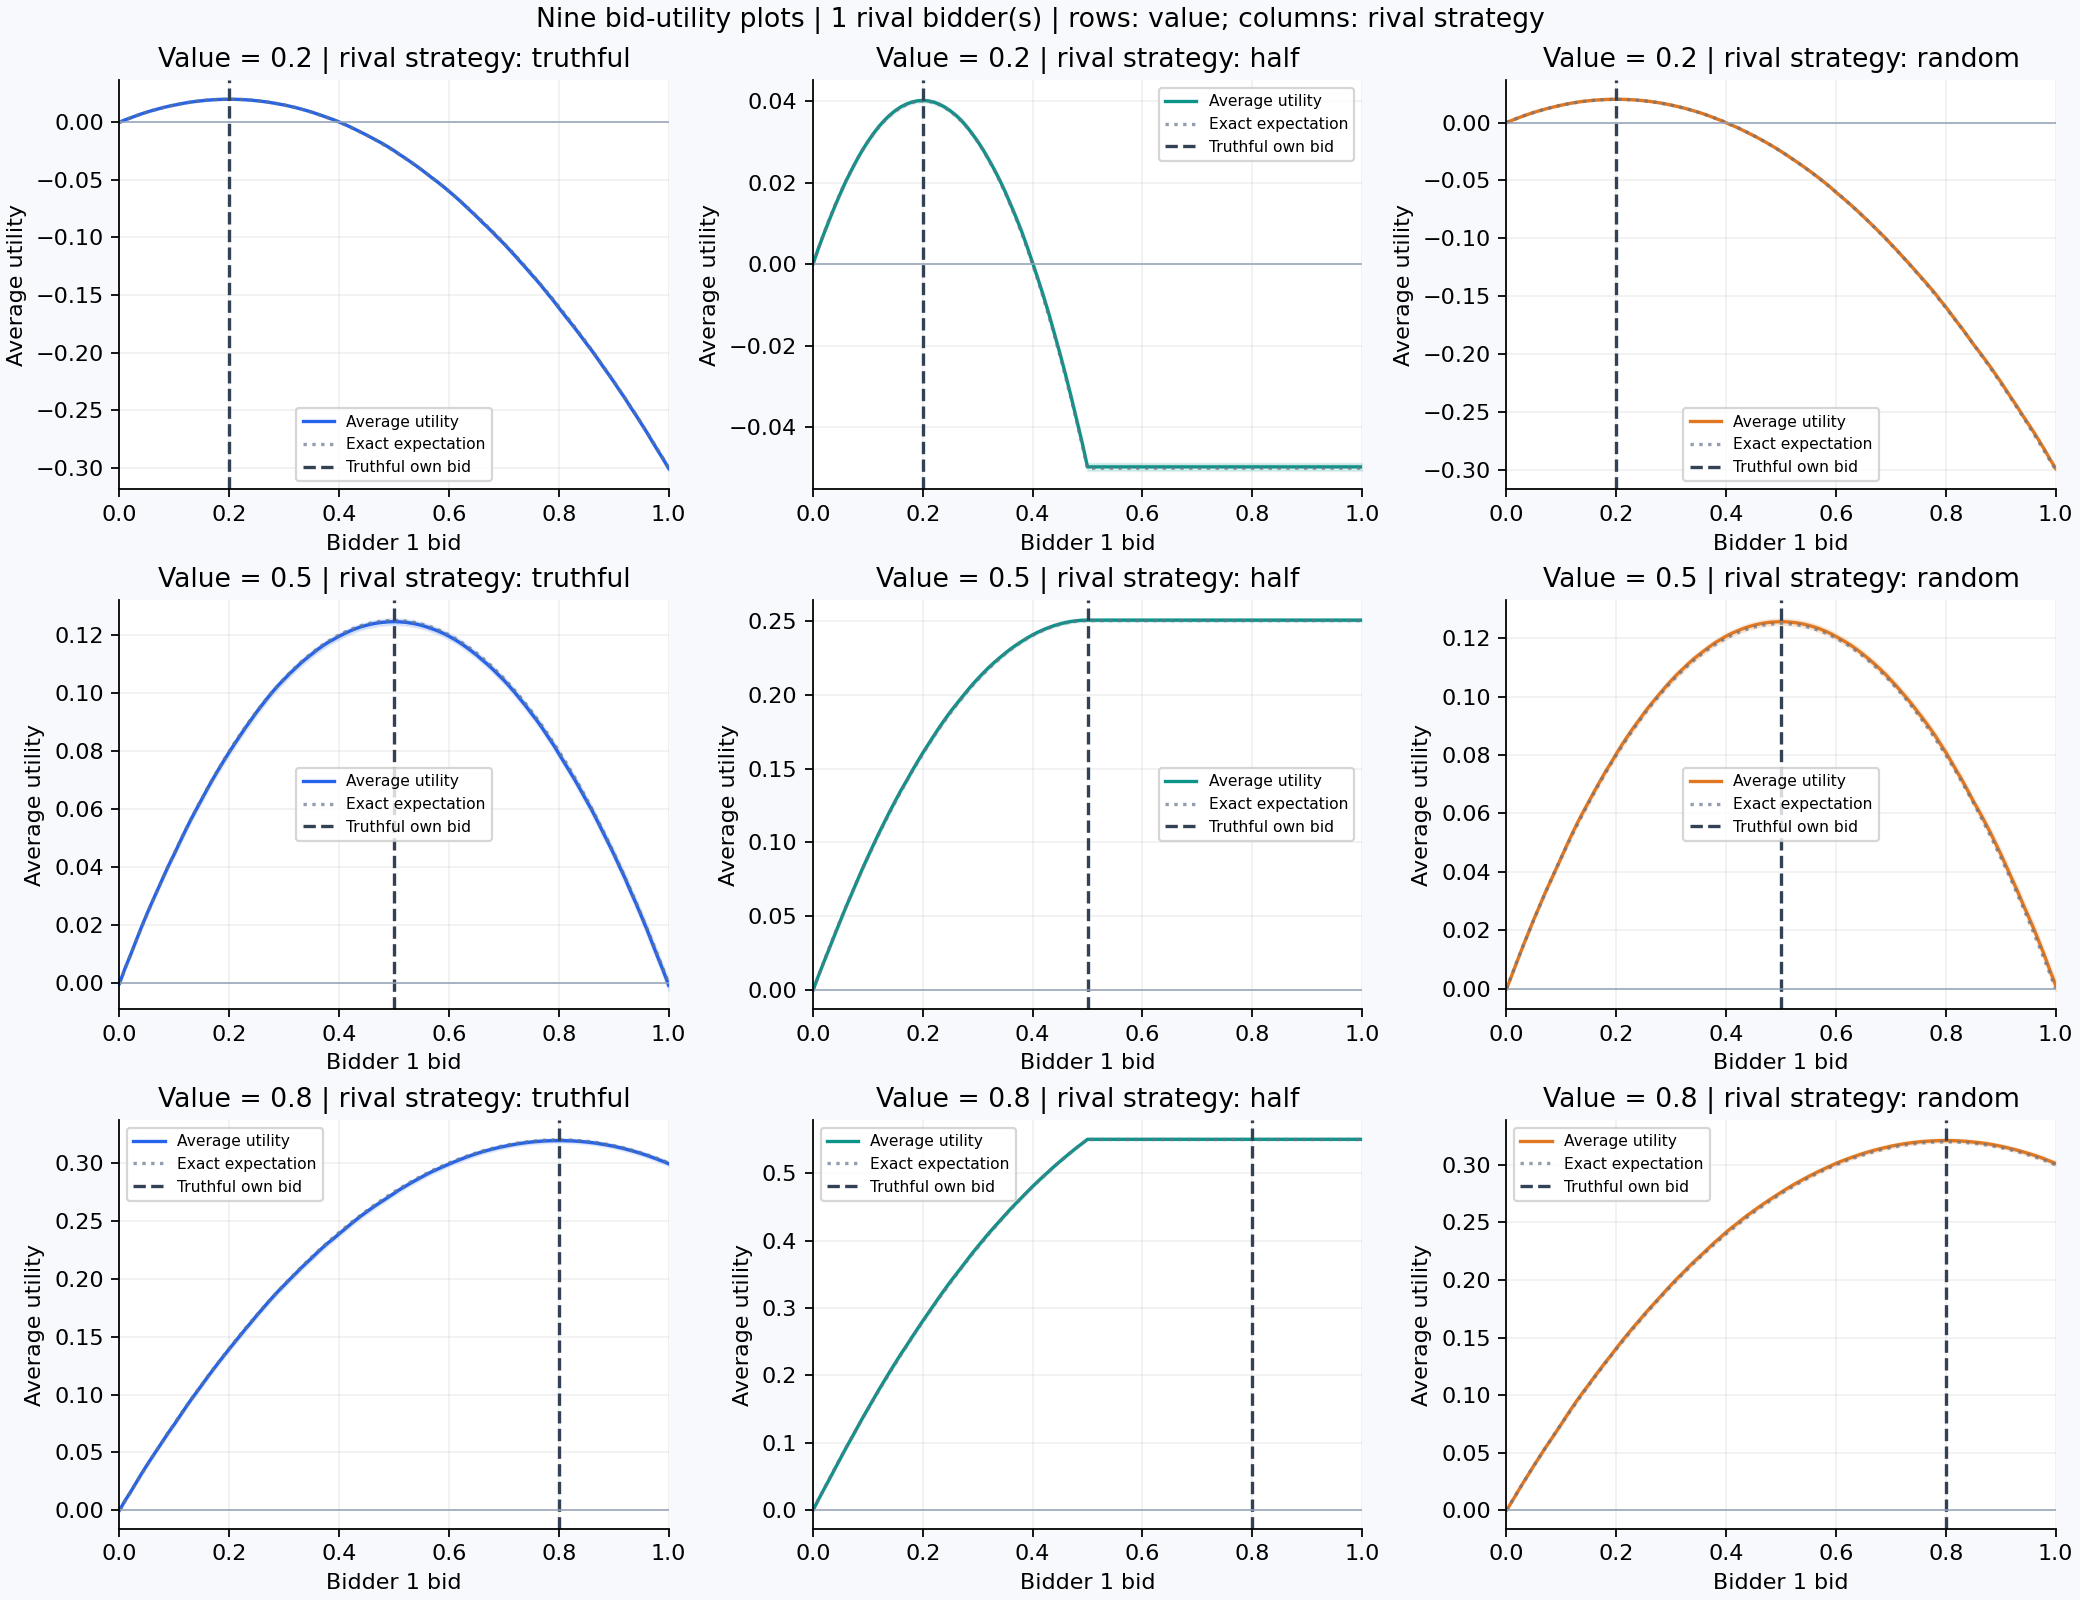

Source data for this figure (header and first rows):
rivals, value, strategy, bid, mean_utility, standard_error, ci95_low, ci95_high, exact_utility, win_fraction, truthful_mean_utility, truthful_is_optimal
1, 0.2, truthful, 0.0, 0.0, 0.0, 0.0, 0.0, 0.0, 0.0, 0.01996, True
1, 0.2, truthful, 0.01, 0.002042, 6.278907066934646e-05, 0.001919, 0.002165, 0.00195, 0.01047, 0.01996, True
1, 0.2, truthful, 0.02, 0.00379, 8.412216300049267e-05, 0.003625, 0.003955, 0.0038, 0.01991, 0.01996, True
1, 0.2, truthful, 0.03, 0.005582, 0.0001002, 0.005385, 0.005778, 0.00555, 0.03014, 0.01996, True
1, 0.2, truthful, 0.04, 0.007286, 0.0001124, 0.007066, 0.007507, 0.0072, 0.04047, 0.01996, True
1, 0.2, truthful, 0.05, 0.008837, 0.0001217, 0.008599, 0.009075, 0.00875, 0.05046, 0.01996, True
1, 0.2, truthful, 0.06, 0.01025, 0.0001288, 0.009996, 0.0105, 0.0102, 0.06019, 0.01996, True
1, 0.2, truthful, 0.07, 0.01155, 0.0001344, 0.01129, 0.01182, 0.01155, 0.06985, 0.01996, True
1, 0.2, truthful, 0.08, 0.01279, 0.0001389, 0.01252, 0.01306, 0.0128, 0.07977, 0.01996, True
1, 0.2, truthful, 0.09, 0.01394, 0.0001425, 0.01366, 0.01422, 0.01395, 0.08973, 0.01996, True
1, 0.2, truthful, 0.1, 0.01493, 0.0001452, 0.01464, 0.01521, 0.015, 0.09916, 0.01996, True
1, 0.2, truthful, 0.11, 0.0159, 0.0001473, 0.01561, 0.01618, 0.01595, 0.1094, 0.01996, True
1, 0.2, truthful, 0.12, 0.01677, 0.0001488, 0.01648, 0.01706, 0.0168, 0.1196, 0.01996, True
1, 0.2, truthful, 0.13, 0.01753, 0.0001499, 0.01723, 0.01782, 0.01755, 0.1297, 0.01996, True
1, 0.2, truthful, 0.14, 0.01816, 0.0001505, 0.01786, 0.01845, 0.0182, 0.1395, 0.01996, True
1, 0.2, truthful, 0.15, 0.0187, 0.0001508, 0.0184, 0.01899, 0.01875, 0.1493, 0.01996, True
1, 0.2, truthful, 0.16, 0.01916, 0.0001509, 0.01886, 0.01945, 0.0192, 0.1595, 0.01996, True
1, 0.2, truthful, 0.17, 0.01951, 0.0001509, 0.01921, 0.0198, 0.01955, 0.1695, 0.01996, True
1, 0.2, truthful, 0.18, 0.01976, 0.0001508, 0.01946, 0.02005, 0.0198, 0.1794, 0.01996, True
1, 0.2, truthful, 0.19, 0.01991, 0.0001506, 0.01961, 0.0202, 0.01995, 0.1893, 0.01996, True
1, 0.2, truthful, 0.2, 0.01996, 0.0001506, 0.01966, 0.02025, 0.02, 0.1992, 0.01996, True
1, 0.2, truthful, 0.21, 0.01991, 0.0001507, 0.01961, 0.0202, 0.01995, 0.2091, 0.01996, True
1, 0.2, truthful, 0.22, 0.01976, 0.0001509, 0.01946, 0.02005, 0.0198, 0.219, 0.01996, True
1, 0.2, truthful, 0.23, 0.01951, 0.0001515, 0.01921, 0.0198, 0.01955, 0.2291, 0.01996, True
1, 0.2, truthful, 0.24, 0.01916, 0.0001523, 0.01886, 0.01946, 0.0192, 0.239, 0.01996, True
1, 0.2, truthful, 0.25, 0.01869, 0.0001536, 0.01839, 0.01899, 0.01875, 0.2495, 0.01996, True
1, 0.2, truthful, 0.26, 0.01814, 0.0001552, 0.01784, 0.01844, 0.0182, 0.2595, 0.01996, True
1, 0.2, truthful, 0.27, 0.01747, 0.0001574, 0.01716, 0.01778, 0.01755, 0.2698, 0.01996, True
1, 0.2, truthful, 0.28, 0.01671, 0.00016, 0.0164, 0.01702, 0.0168, 0.2799, 0.01996, True
1, 0.2, truthful, 0.29, 0.01587, 0.0001631, 0.01555, 0.01619, 0.01595, 0.2899, 0.01996, True
1, 0.2, truthful, 0.3, 0.01497, 0.0001665, 0.01464, 0.01529, 0.015, 0.2994, 0.01996, True
1, 0.2, truthful, 0.31, 0.01392, 0.0001706, 0.01359, 0.01426, 0.01395, 0.3093, 0.01996, True
1, 0.2, truthful, 0.32, 0.01281, 0.0001752, 0.01247, 0.01316, 0.0128, 0.3189, 0.01996, True
1, 0.2, truthful, 0.33, 0.01154, 0.0001806, 0.01118, 0.01189, 0.01155, 0.3291, 0.01996, True
1, 0.2, truthful, 0.34, 0.01023, 0.0001861, 0.009867, 0.0106, 0.0102, 0.3388, 0.01996, True
1, 0.2, truthful, 0.35, 0.008815, 0.0001923, 0.008438, 0.009192, 0.00875, 0.3486, 0.01996, True
1, 0.2, truthful, 0.36, 0.007208, 0.0001993, 0.006817, 0.007598, 0.0072, 0.3589, 0.01996, True
1, 0.2, truthful, 0.37, 0.005556, 0.0002066, 0.005151, 0.005961, 0.00555, 0.369, 0.01996, True
1, 0.2, truthful, 0.38, 0.003842, 0.0002141, 0.003422, 0.004261, 0.0038, 0.3787, 0.01996, True
1, 0.2, truthful, 0.39, 0.002173, 0.0002214, 0.001739, 0.002607, 0.00195, 0.3878, 0.01996, True
1, 0.2, truthful, 0.4, 0.0002191, 0.0002299, -0.0002316, 0.0006698, 0.0, 0.3978, 0.01996, True
1, 0.2, truthful, 0.41, -0.001813, 0.0002388, -0.002281, -0.001345, -0.00205, 0.4077, 0.01996, True
1, 0.2, truthful, 0.42, -0.004055, 0.0002484, -0.004542, -0.003568, -0.0042, 0.4181, 0.01996, True
1, 0.2, truthful, 0.43, -0.006347, 0.0002581, -0.006853, -0.005841, -0.00645, 0.4283, 0.01996, True
1, 0.2, truthful, 0.44, -0.008743, 0.0002681, -0.009268, -0.008217, -0.0088, 0.4385, 0.01996, True
1, 0.2, truthful, 0.45, -0.01112, 0.0002779, -0.01166, -0.01057, -0.01125, 0.4482, 0.01996, True
1, 0.2, truthful, 0.46, -0.01365, 0.0002882, -0.01421, -0.01308, -0.0138, 0.4581, 0.01996, True
1, 0.2, truthful, 0.47, -0.01621, 0.0002985, -0.01679, -0.01562, -0.01645, 0.4678, 0.01996, True
1, 0.2, truthful, 0.48, -0.0188, 0.0003087, -0.01941, -0.0182, -0.0192, 0.4772, 0.01996, True
1, 0.2, truthful, 0.49, -0.02166, 0.0003198, -0.02228, -0.02103, -0.02205, 0.4872, 0.01996, True
1, 0.2, truthful, 0.5, -0.02466, 0.0003313, -0.02531, -0.02401, -0.025, 0.4974, 0.01996, True
1, 0.2, truthful, 0.51, -0.02798, 0.0003437, -0.02865, -0.0273, -0.02805, 0.5083, 0.01996, True
1, 0.2, truthful, 0.52, -0.03107, 0.000355, -0.03176, -0.03037, -0.0312, 0.5181, 0.01996, True
1, 0.2, truthful, 0.53, -0.03439, 0.000367, -0.03511, -0.03367, -0.03445, 0.5283, 0.01996, True
1, 0.2, truthful, 0.54, -0.03773, 0.0003787, -0.03847, -0.03699, -0.0378, 0.5383, 0.01996, True
1, 0.2, truthful, 0.55, -0.04124, 0.0003909, -0.04201, -0.04048, -0.04125, 0.5485, 0.01996, True
1, 0.2, truthful, 0.56, -0.04491, 0.0004033, -0.0457, -0.04412, -0.0448, 0.5588, 0.01996, True
1, 0.2, truthful, 0.57, -0.04862, 0.0004156, -0.04943, -0.04781, -0.04845, 0.569, 0.01996, True
1, 0.2, truthful, 0.58, -0.05216, 0.0004271, -0.05299, -0.05132, -0.0522, 0.5784, 0.01996, True
1, 0.2, truthful, 0.59, -0.05596, 0.0004393, -0.05682, -0.0551, -0.05605, 0.5883, 0.01996, True
... 1,758 more rows
